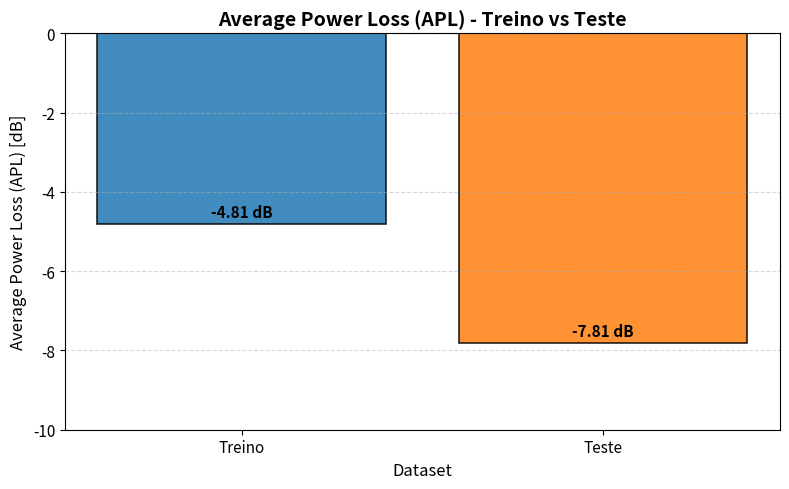

Recreate this plot in Python.
import matplotlib.pyplot as plt

# Dados da APL
labels = ['Treino', 'Teste']
apl_values = [-4.81, -7.81]  # Valores de APL para treino e teste

# Criação do gráfico
plt.figure(figsize=(8, 5))
bars = plt.bar(labels, apl_values, color=['#1f77b4', '#ff7f0e'], alpha=0.85, edgecolor='black', linewidth=1.2)

# Adiciona a linha de referência em y=0
plt.axhline(0, color='gray', linewidth=0.8, linestyle='--')

# Configuração dos detalhes do gráfico
plt.title('Average Power Loss (APL) - Treino vs Teste', fontsize=14, fontweight='bold')
plt.ylabel('Average Power Loss (APL) [dB]', fontsize=12)
plt.xlabel('Dataset', fontsize=12)
plt.grid(axis='y', linestyle='--', alpha=0.5)
plt.ylim(-10, 0)  # Limites do eixo y

# Adição de anotações dos valores de APL
for bar in bars:
    yval = bar.get_height()
    plt.text(bar.get_x() + bar.get_width()/2, yval + 0.1, f'{yval:.2f} dB', ha='center', va='bottom', fontsize=11, color='black', fontweight='bold')

# Melhorando a estética do gráfico
plt.xticks(fontsize=11)
plt.yticks(fontsize=11)
plt.tight_layout()

plt.show()
